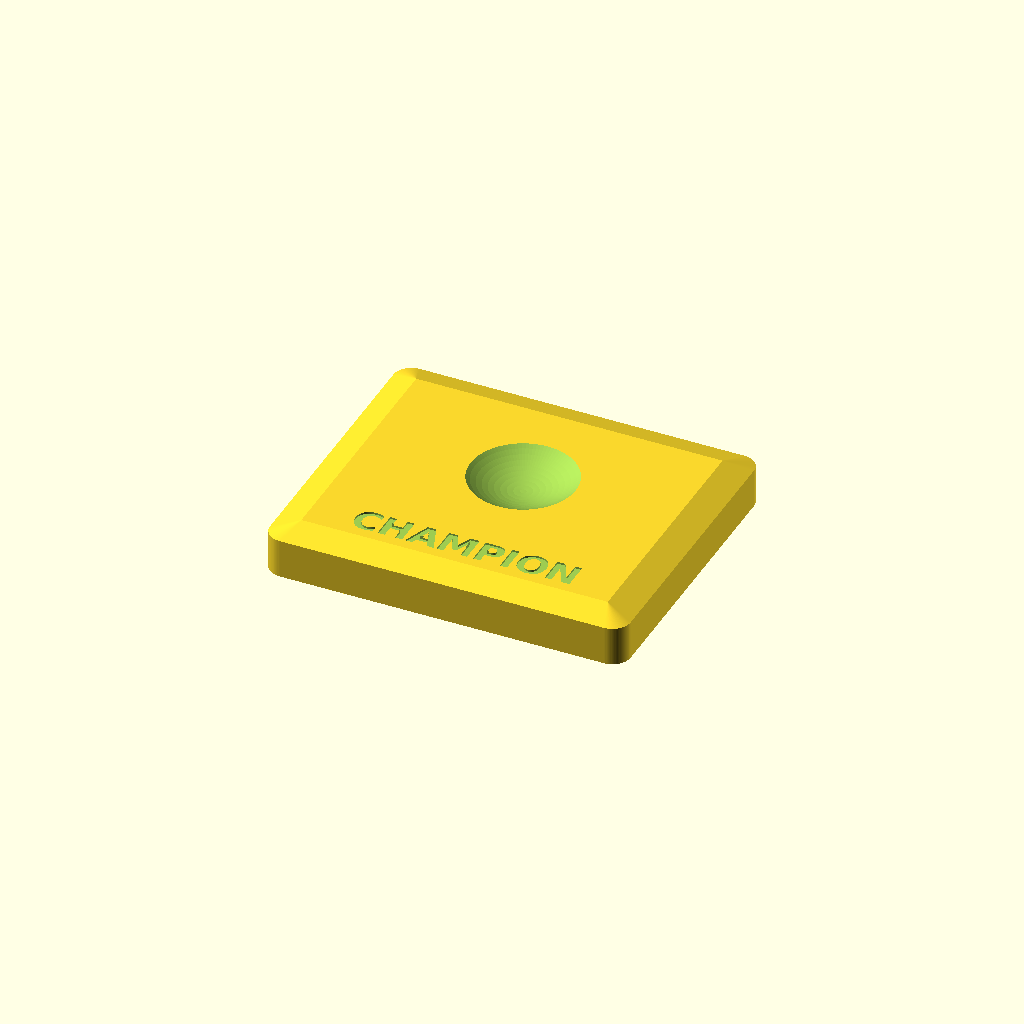
Cell 1: rendered with the file's own defaults.
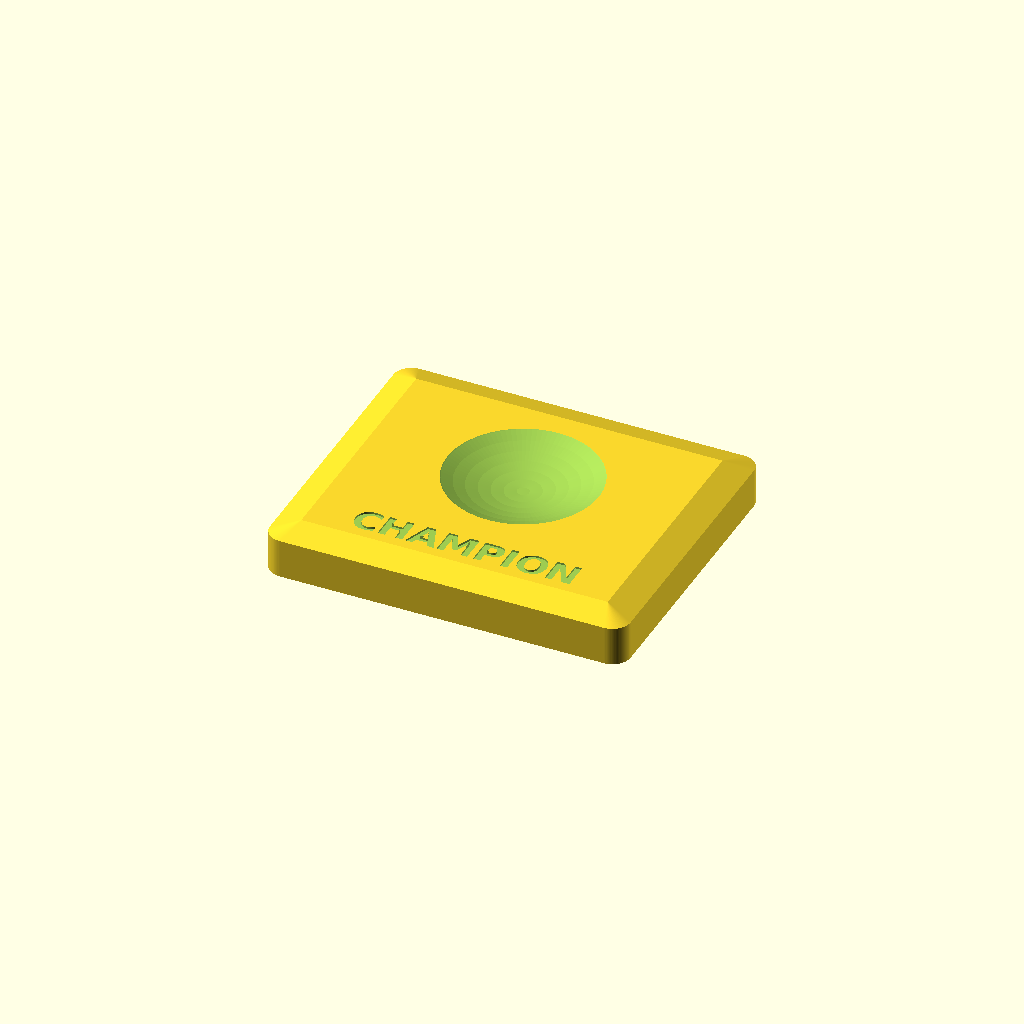
Cell 2: R = 60 (everything else at default).
One fixed orthographic camera (rotation 55°, 0°, 25°; colour scheme Cornfield) for every cell.
OpenSCAD source file designs/trophy.scad:
// Football trophy set - original parametric design (Brian Sacco).
// part: "ball_half" (hemisphere with engraved panels and 3 pin holes; print two), "ball_pins" (3 alignment pins),
//       "boot" (flat cleat silhouette with 2 tabs), "base_ball", "base_boot" (plinths with an engraved plaque text).
// No supports: halves print dome-up on their flat face, the boot prints lying on its side, bases print as they are.
part   = "base_ball";
label  = "CHAMPION";  // engraved text on the plinth ("" = blank plaque)
R      = 30;          // ball radius (mm)
bt     = 16;          // boot thickness (mm)
$fn = 96;
phi = (1 + sqrt(5)) / 2;
verts = [for (s1 = [-1, 1], s2 = [-1, 1]) each [[0, s1, s2 * phi], [s1, s2 * phi, 0], [s2 * phi, 0, s1]]];

function unit(v) = v / norm(v);
// Pentagon panel engraved 1.2 mm into the ball. The cutter walls are VERTICAL (parallel to z) so the dome never overhangs:
// the 5 corners of the patch are placed on the sphere and projected straight down.
module panel(v0) {
    v = unit(v0);
    nb = [for (w = verts) if (abs(unit(w) * v - 0.4472) < 0.01) unit(w)];       // neighbouring vertices
    a0 = unit(nb[0] - (nb[0] * v) * v);                                           // tangent towards one neighbour
    b0 = cross(v, a0);
    al = 21;                                                                     // angular radius of the patch (deg)
    pts = [for (k = [0 : 4]) let (th = 36 + 72 * k, u = a0 * cos(th) + b0 * sin(th))
           unit(v * cos(al) + u * sin(al)) * R];
    intersection() {
        hull() for (p = pts) translate([p[0], p[1], 0]) cylinder(d = 0.01, h = R + 3, $fn = 4);
        difference() { sphere(R + 3); sphere(R - 1.2); }
    }
}
module ball_half() {
    difference() {
        intersection() { sphere(R); translate([-R - 1, -R - 1, 0]) cube([2 * R + 2, 2 * R + 2, R + 1]); }
        for (v = verts) if (v[2] > -0.1) panel(v);
        for (a = [0, 120, 240]) rotate(a) translate([R * 0.45, 0, -0.1]) cylinder(d = 6.4, h = 5.1);   // pin holes (on the bed face)
    }
}
module ball_pins() { for (a = [0, 120, 240]) rotate(a) translate([8, 0, 0]) cylinder(d = 6, h = 9); }

// side view of a football cleat (x = length, y = height). Studs and 2 tabs under the sole.
boot_pts = [[3, 6], [1, 22], [3, 44], [6, 60], [20, 63], [32, 57], [44, 65], [50, 58], [62, 44], [82, 32], [100, 26],
            [116, 20], [122, 13], [118, 6]];
module boot() {
    // modelled lying on its side (as it prints): the 16 mm thickness is along z; stand it up on the plinth
    translate([-62, 0, 0]) linear_extrude(bt) union() {
        polygon(boot_pts);
        for (x = [12, 26, 82, 96, 108]) translate([x, 1]) square([6, 6]);     // studs
        for (x = [44, 62]) translate([x, 1]) square([8, 6]);                  // tabs that plug into the plinth
    }
}
module plaque_text() {
    if (label != "") translate([0, 0, 0]) linear_extrude(1.2)
        text(label, size = 9, font = "DejaVu Sans:style=Bold", halign = "center", valign = "center");
}
module base_ball() {
    W = 120; D = 100; H = 16;
    difference() {
        hull() {
            translate([-W / 2 + 6, -D / 2 + 6, 0]) cylinder(r = 6, h = H - 3);
            translate([ W / 2 - 6, -D / 2 + 6, 0]) cylinder(r = 6, h = H - 3);
            translate([-W / 2 + 6,  D / 2 - 6, 0]) cylinder(r = 6, h = H - 3);
            translate([ W / 2 - 6,  D / 2 - 6, 0]) cylinder(r = 6, h = H - 3);
            translate([-W / 2 + 9, -D / 2 + 9, H - 0.01]) cube([W - 18, D - 18, 0.01]);
        }
        translate([0, 8, H + R - 5]) sphere(R + 0.5);                  // dish: the ball sits 5 mm deep
        translate([0, -33, H - 0.6]) plaque_text();
    }
}
module base_boot() {
    W = 140; D = 60; H = 16;
    difference() {
        hull() {
            translate([-W / 2 + 6, -D / 2 + 6, 0]) cylinder(r = 6, h = H - 3);
            translate([ W / 2 - 6, -D / 2 + 6, 0]) cylinder(r = 6, h = H - 3);
            translate([-W / 2 + 6,  D / 2 - 6, 0]) cylinder(r = 6, h = H - 3);
            translate([ W / 2 - 6,  D / 2 - 6, 0]) cylinder(r = 6, h = H - 3);
            translate([-W / 2 + 9, -D / 2 + 9, H - 0.01]) cube([W - 18, D - 18, 0.01]);
        }
        for (x = [44, 62]) translate([x - 62 - 0.2, 6 - bt / 2 - 0.3, H - 7]) cube([8.4, bt + 0.6, 8]);   // slots for the 2 boot tabs
        translate([0, -D / 2 + 11, H - 0.6]) plaque_text();
    }
}
if (part == "ball_half") ball_half();
if (part == "ball_pins") ball_pins();
if (part == "boot") boot();
if (part == "base_ball") base_ball();
if (part == "base_boot") base_boot();
Parameter table extracted from the source (name, type, default, range or options):
part: string, default "base_ball"
label: string, default "CHAMPION"
R: number, default 30
bt: number, default 16
